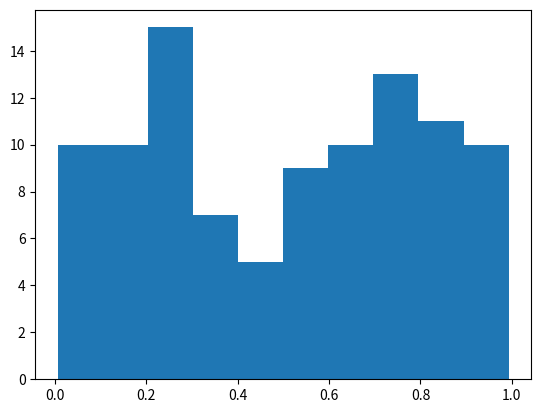

Here is the Python script that generated this plot:
import numpy as np
import matplotlib.pyplot as plt

# Plasma Simulation 67
def sim():
    x = np.random.rand(100)
    plt.hist(x)
    
if __name__ == '__main__':
    sim()
